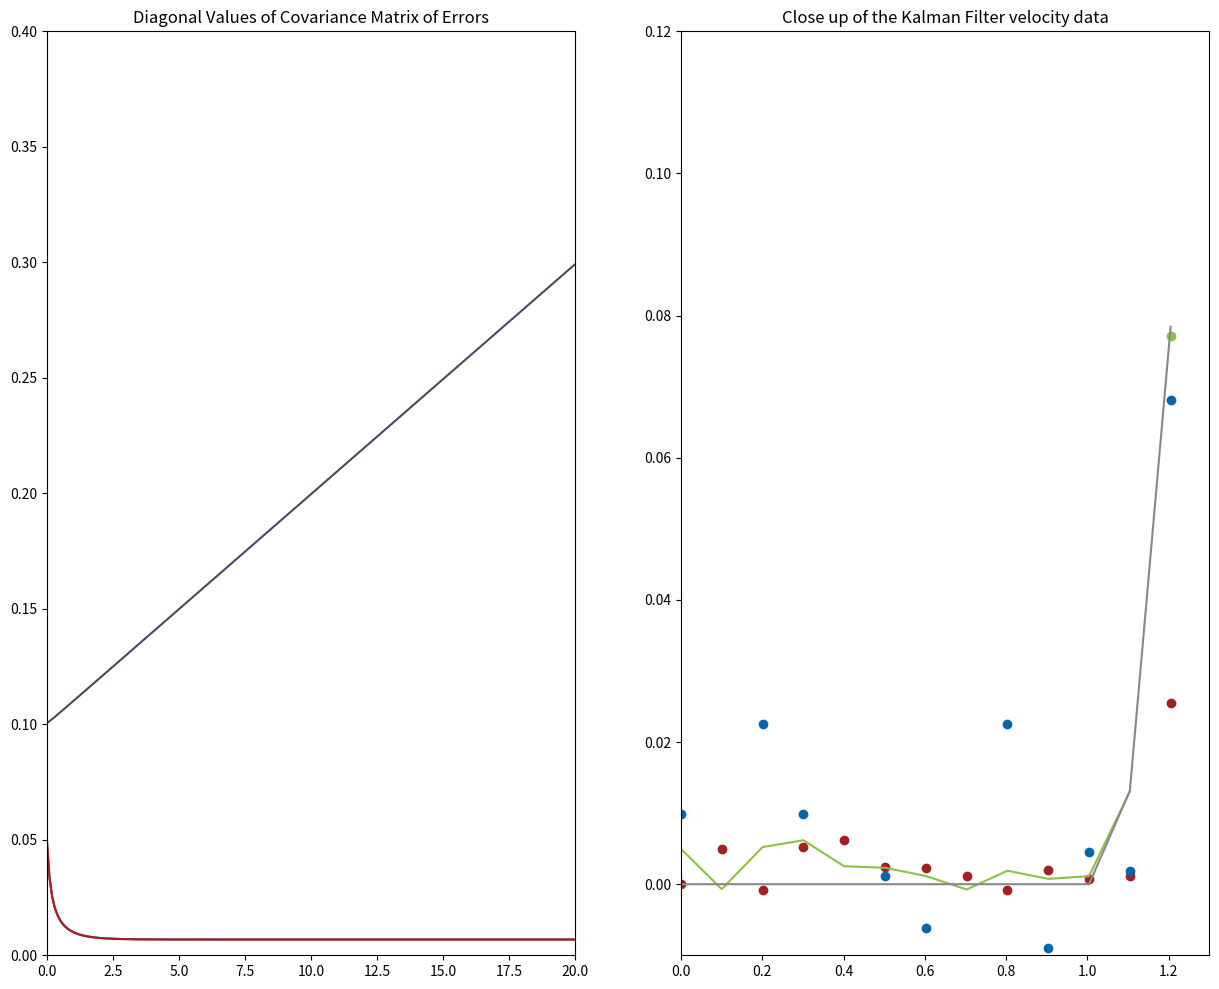
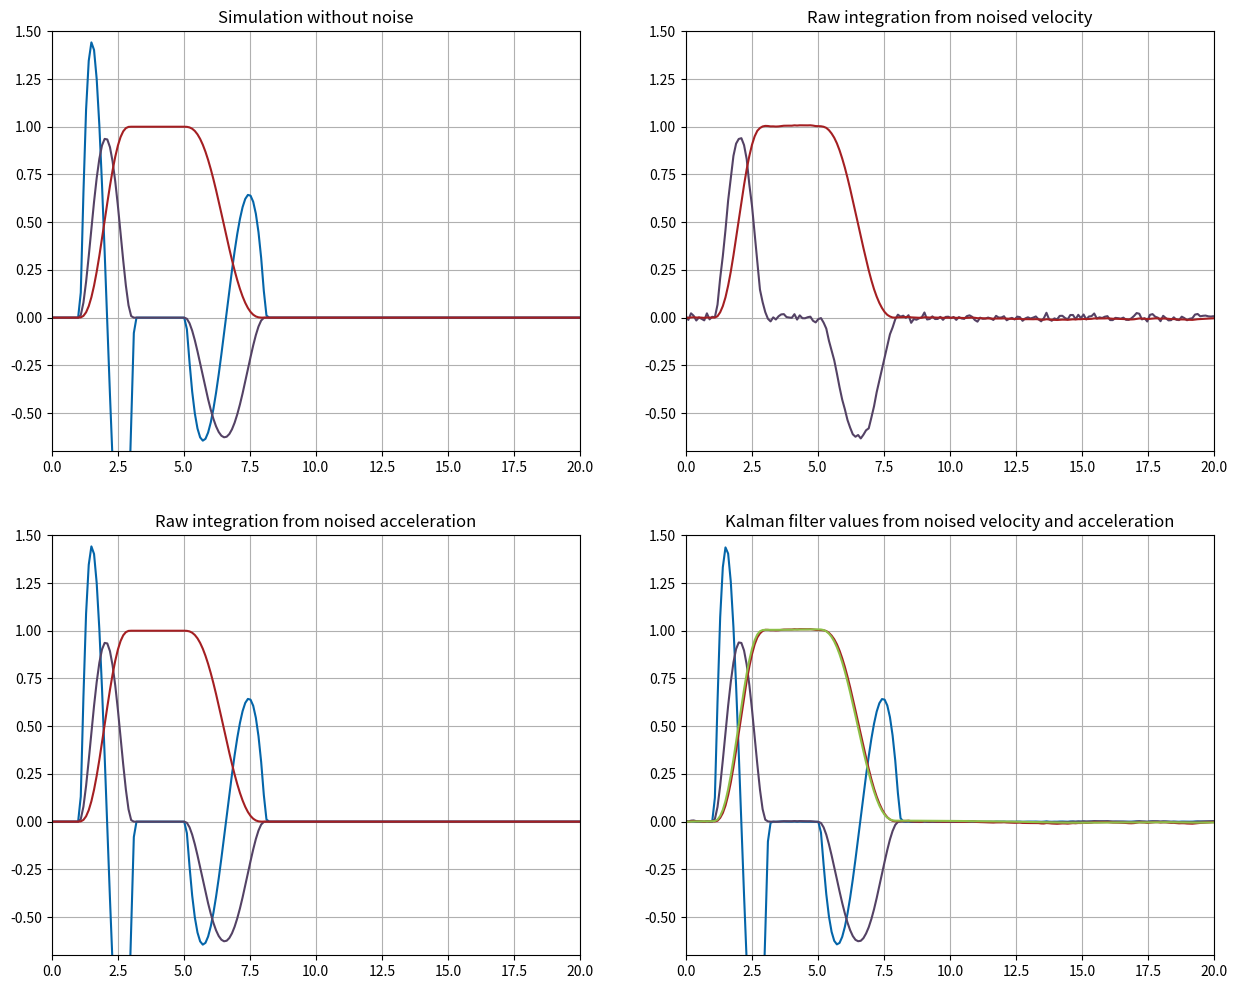

The matplotlib source for these figures, in order:
import numpy as np
from matplotlib.patches import Polygon
from matplotlib.collections import PatchCollection
import mpl_toolkits.mplot3d as a3
import matplotlib.pyplot as plt
import math

# example motion, time series: n points
n = 250

t = np.linspace(0, 25, n)
ns = 25/n

p = t.copy()
for i in range(len(p)):
    if t[i] >= 1 and t[i] <= 3:
        p[i] = (3/16)*t[i]**5+(-15/8)*t[i]**4+(55/8)*t[i]**3+(-45/4)*t[i]**2+(135/16)*t[i]+(-19/8)
    elif t[i] > 3 and t[i] < 5:
        p[i] = 1
    elif t[i] >= 5 and t[i] <= 8:
        p[i] = (-2/81)*t[i]**5+(65/81)*t[i]**4+(-830/81)*t[i]**3+(5200/81)*t[i]**2+(-16000/81)*t[i]+(19456/81)
    else:
        p[i] = 0.0
v = t.copy()
for i in range(len(v)):
    if i > 0:
        v[i] = (p[i]-p[i-1])/ns
    else:
        v[i] = 0
a = t.copy()
for i in range(len(a)):
    if i > 0:
        a[i] = (v[i]-v[i-1])/ns
    else:
        a[i] = 0


# add noise to a and v "measurement" and recalculate results from these inputs
an = a.copy()
vn = v.copy()
a_noise = np.random.normal(0, 0.000001, n)
v_noise = np.random.normal(0, 0.01, n)
for i in range(len(an)):
    an[i] += a_noise[i]
    vn[i] += v_noise[i]
pvn = p.copy()
van = v.copy()
pan = p.copy()
for i in range(len(pvn)):
    if i > 0:
        pvn[i] = pvn[i-1]+vn[i]*ns
        van[i] = van[i-1]+an[i]*ns
    else:
        pvn[i] = 0
        van[i] = 0
for i in range(len(pvn)):
    if i > 0:
        pan[i] = pan[i-1]+van[i]*ns
    else:
        pan[i] = 0

# Kalman filter to combine these measurements

p_kalman = p.copy()
v_kalman = v.copy()
a_kalman = a.copy()

p_kalman_pred = p.copy()
v_kalman_pred = v.copy()
a_kalman_pred = a.copy()

F = np.array([[1, ns, (ns**2)/2],[0, 1, ns],[0, 0, 1]])
Q = np.array([[(ns**4)/4, (ns**3)/2, (ns**2)/2],[(ns**3)/2, ns**2, ns],[(ns**2)/2, ns, 1]])
# initial condition, x_0 = 0
P_k = np.array(([[0.1, 0, 0],[0, 0.1, 0],[0, 0, 0.1]]))
P_k_k1 = np.array(([[0, 0, 0],[0, 0, 0],[0, 0, 0]]))
x_k = np.array([0, 0, 0])
x_k_k1 = np.array([0, 0, 0])
K = np.array([[0, 0],[0, 0],[0, 0]])
H = np.array([[0, 1, 0],[0, 0, 1]])

matrix1_kalman = p.copy()
matrix2_kalman = p.copy()
matrix3_kalman = p.copy()

p_manual = p.copy()
for i in range(n-1):
    # prediction
    x_k_k1 = np.matmul(F, x_k)
    P_k_k1 = np.matmul(F, np.matmul(P_k, np.transpose(F)))+Q
    #correction
    K = np.matmul(P_k_k1,np.matmul(np.transpose(H),(np.linalg.inv(np.matmul(H,np.matmul(P_k_k1,np.transpose(H)))+np.array([[0.1,0],[0,0.05]])))))
    tmp = np.matmul(K,(np.array([vn[i], an[i]])- np.matmul(H,x_k_k1)))
    tmp[0] = 0.0
    x_k = x_k_k1+np.matmul(K,(np.array([vn[i], an[i]])- np.matmul(H,x_k_k1)))
    P_k = np.matmul((np.identity(3)-np.matmul(K,H)),P_k_k1)
    p_kalman_pred[i] = x_k_k1[0]
    v_kalman_pred[i] = x_k_k1[1]
    a_kalman_pred[i] = x_k_k1[2]
    p_kalman[i] = x_k[0]
    v_kalman[i] = x_k[1]
    a_kalman[i] = x_k[2]
    matrix1_kalman[i] = P_k[0][0]
    matrix2_kalman[i] = P_k[1][1]
    matrix3_kalman[i] = P_k[1][1]
    p_manual[i] = np.matmul(K,(np.array([vn[i], an[i]])- np.matmul(H,x_k_k1)))[0]

p_vkalman = p.copy()
for i in range(len(pvn)):
    if i > 0:
        p_vkalman[i] = p_vkalman[i-1]+v_kalman[i]*ns
    else:
        p_vkalman[i] = 0

print(H)
fig2 = plt.figure(figsize=(15, 12))
ax21 = fig2.add_subplot(121)
ax22 = fig2.add_subplot(122)
ax21.plot(t, matrix1_kalman, color='#544265')
ax21.plot(t, matrix2_kalman, color='#544265')
ax21.plot(t, matrix3_kalman, color='#A41F22')
ax21.set_ylim(0, 0.4)
ax21.set_xlim(0, 20)
print(matrix2_kalman[len(matrix2_kalman)-2])
index = 0
for i in range(n):
    if t[i] > 1.2:
        index = i
        break

ax22.plot(t[0:index], v_kalman[0:index], color='#8dc048')
ax22.plot(t[0:index+1], v[0:index+1], color='#888888')
ax22.scatter(t[0:index+1], v_kalman_pred[0:index+1], color='#A41F22')
ax22.scatter(t[index], v_kalman[index], color='#8dc048')
ax22.scatter(t[0:index+1], vn[0:index+1], color='#0465A9')
ax22.set_ylim(-0.01, 0.12)
ax22.set_xlim(0.0, 1.3)
ax21.set_title("Diagonal Values of Covariance Matrix of Errors")
ax22.set_title("Close up of the Kalman Filter velocity data")
fig = plt.figure(figsize=(15, 12))
ax1 = fig.add_subplot(221)
ax2 = fig.add_subplot(222)
ax3 = fig.add_subplot(223)
ax4 = fig.add_subplot(224)


ax1.plot(t, a, color='#0465A9')
ax1.plot(t, v, color='#544265')
ax1.plot(t, p, color='#A41F22')


ax2.plot(t, vn, color='#544265')
ax2.plot(t, pvn, color='#A41F22')


ax3.plot(t, an, color='#0465A9')
ax3.plot(t, van, color='#544265')
ax3.plot(t, pan, color='#A41F22')


ax4.plot(t, a_kalman, color='#0465A9')
ax4.plot(t, v_kalman, color='#544265')
ax4.plot(t, p_kalman, color='#A41F22')
ax4.plot(t, p_vkalman, color='#8dc048')

# initial condition, x_0 = 0
P_k = np.array(([[1, 0, 0],[0, 1, 0],[0, 0, 1]]))
P_k_k1 = np.array(([[1, 0, 0],[0, 1, 0],[0, 0, 1]]))
x_k = np.array([0, 0, 0])
x_k_k1 = np.array([0, 0, 0])
K = np.array([[0],[0],[0]])
H = np.array([[0], [1], [0]])
for i in range(n-1):
    # prediction
    x_k_k1 = np.matmul(F, x_k)
    P_k_k1 = np.matmul(F, np.matmul(P_k, np.transpose(F)))+Q
    #correction
    K = np.matmul(P_k_k1,np.matmul(H,(np.linalg.inv(np.matmul(np.transpose(H),np.matmul(P_k_k1,H)+np.array([1]))))))
    x_k = x_k_k1+np.matmul(np.transpose(np.transpose(K)),(np.array([vn[i]])- np.matmul(np.transpose(H),np.transpose(x_k_k1))))
    P_k = np.matmul((np.identity(3)-np.matmul(K,np.transpose(H))),P_k_k1)
    p_kalman[i] = x_k[0]
    v_kalman[i] = x_k[1]
    a_kalman[i] = x_k[2]

# ax5.plot(t, v_kalman, color='#544265')
# ax5.plot(t, p_kalman, color='#A41F22')


# initial condition, x_0 = 0
P_k = np.array(([[1, 0, 0],[0, 1, 0],[0, 0, 1]]))
P_k_k1 = np.array(([[1, 0, 0],[0, 1, 0],[0, 0, 1]]))
x_k = np.array([0, 0, 0])
x_k_k1 = np.array([0, 0, 0])
K = np.array([[0],[0],[0]])
H = np.array([[0], [0], [1]])
for i in range(n-1):
    # prediction
    x_k_k1 = np.matmul(F, x_k)
    P_k_k1 = np.matmul(F, np.matmul(P_k, np.transpose(F)))+Q
    #correction
    K = np.matmul(P_k_k1,np.matmul(H,(np.linalg.inv(np.matmul(np.transpose(H),np.matmul(P_k_k1,H)+np.array([0.1]))))))
    x_k = x_k_k1+np.matmul(np.transpose(np.transpose(K)),(np.array([an[i]])- np.matmul(np.transpose(H),np.transpose(x_k_k1))))
    P_k = np.matmul((np.identity(3)-np.matmul(K,np.transpose(H))),P_k_k1)
    p_kalman[i] = x_k[0]
    v_kalman[i] = x_k[1]
    a_kalman[i] = x_k[2]

# ax6.plot(t, a_kalman, color='#0465A9')
# ax6.plot(t, v_kalman, color='#544265')
# ax6.plot(t, p_kalman, color='#A41F22')

ax1.set_ylim(-0.7, 1.5)
ax1.set_xlim(0, 20)
ax2.set_ylim(-0.7, 1.5)
ax2.set_xlim(0, 20)
ax3.set_ylim(-0.7, 1.5)
ax3.set_xlim(0, 20)
ax4.set_ylim(-0.7, 1.5)
ax4.set_xlim(0, 20)
# ax5.set_ylim(-0.2, 2.2)
# ax5.set_xlim(0, 20)
# ax6.set_ylim(-0.2, 2.2)
# ax6.set_xlim(0, 20)


ax1.grid()
ax2.grid()
ax3.grid()
ax4.grid()
ax1.set_title('Simulation without noise')
ax2.set_title('Raw integration from noised velocity')
ax3.set_title('Raw integration from noised acceleration')
ax4.set_title('Kalman filter values from noised velocity and acceleration')
# ax5.grid()
# ax6.grid()
ax1.set_axisbelow(True)
ax2.set_axisbelow(True)
ax3.set_axisbelow(True)
ax4.set_axisbelow(True)
# ax5.set_axisbelow(True)
# ax6.set_axisbelow(True)

plt.show()
